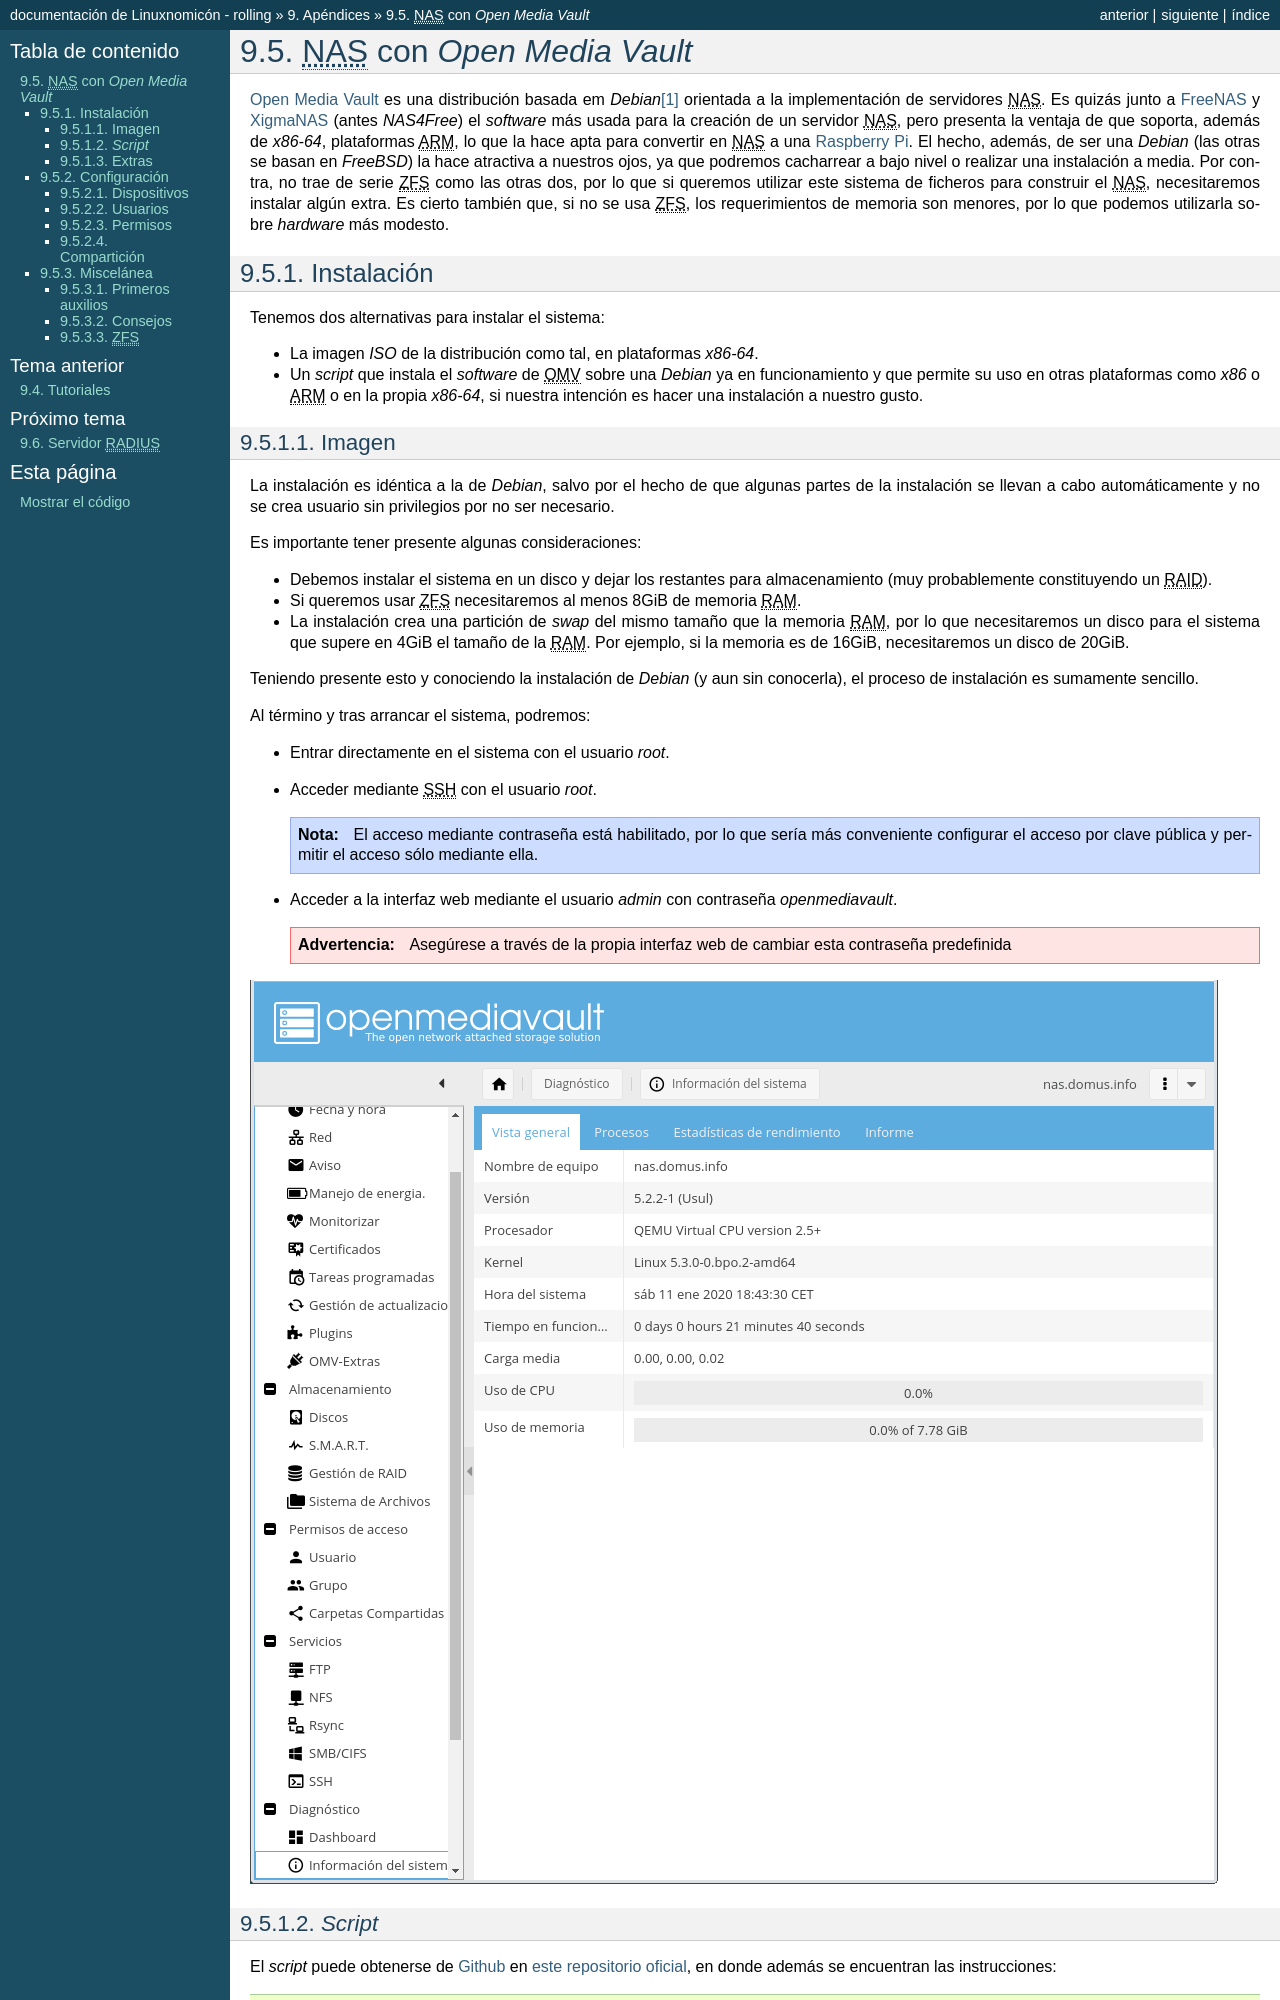

repository: sio2sio2/doc-linux · page: 98.apendice/98.nas/index.html · generator: sphinx

.. _omv:

|NAS| con *Open Media Vault*
****************************
`Open Media Vault`_ es una distribución basada em *Debian*\ [#]_ orientada a la
implementación de servidores |NAS|. Es quizás junto a FreeNAS_ y XigmaNAS_ (antes
*NAS4Free*) el *software* más usada para la creación de un servidor |NAS|, pero
presenta la ventaja de que soporta, además de *x86-64*, plataformas |ARM|, lo que
la hace apta para convertir en |NAS| a una `Raspberry Pi`_. El hecho, además,
de ser una *Debian* (las otras se basan en *FreeBSD*) la hace atractiva a
nuestros ojos, ya que podremos cacharrear a bajo nivel o realizar una
instalación a media. Por contra, no trae de serie |ZFS| como las otras dos, por
lo que si queremos utilizar este sistema de ficheros para construir el |NAS|,
necesitaremos instalar algún extra. Es cierto también que, si no se usa |ZFS|, los
requerimientos de memoria son menores, por lo que podemos utilizarla sobre
*hardware* más modesto.

Instalación
===========
Tenemos dos alternativas para instalar el sistema:

* La imagen *ISO* de la distribución como tal, en plataformas *x86-64*.
* Un *script* que instala el *software* de |OMV| sobre una *Debian* ya en
  funcionamiento y que permite su uso en otras plataformas como *x86* o |ARM| o
  en la propia *x86-64*, si nuestra intención es hacer una instalación a nuestro
  gusto.
